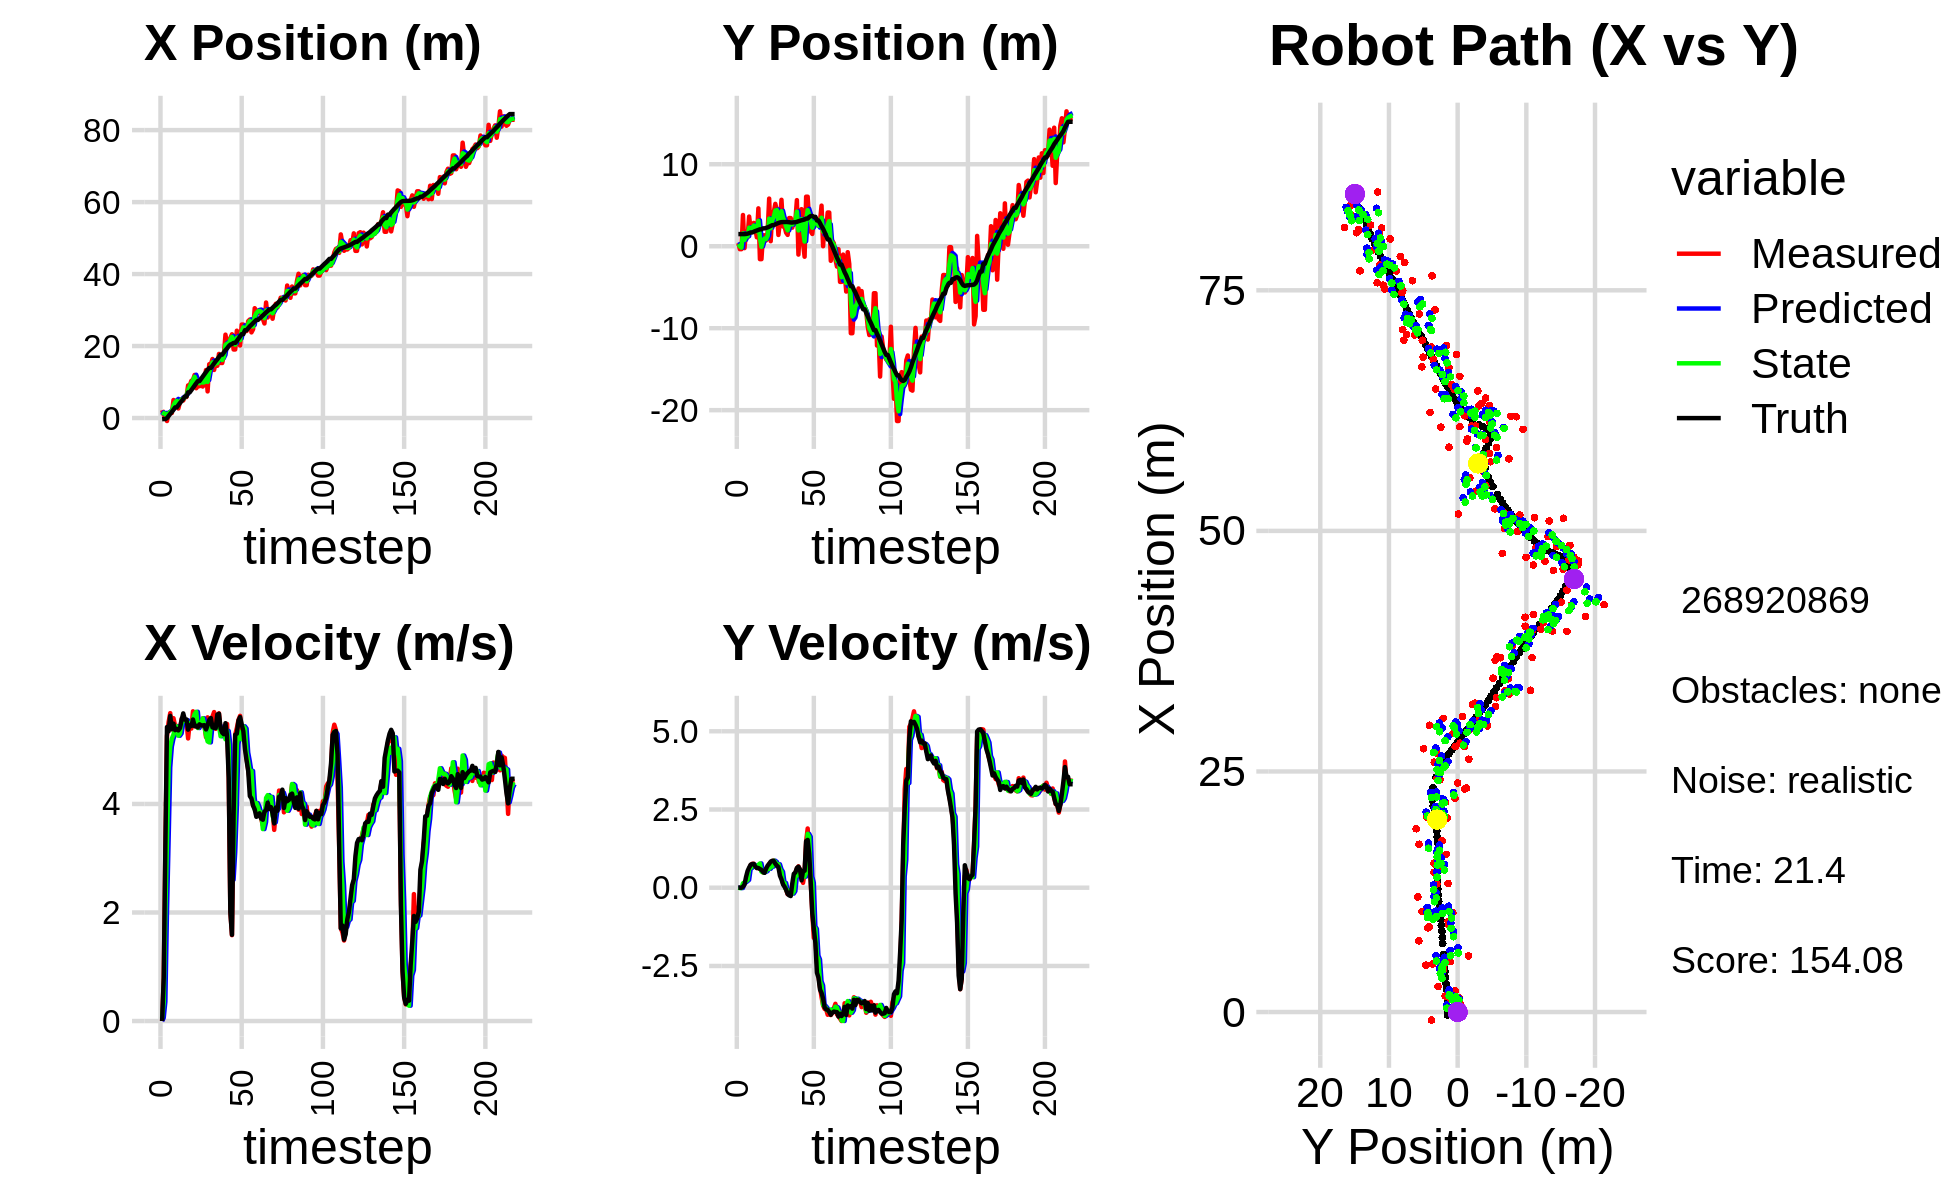

The table this chart was drawn from, first rows:
2.196137696801677031e+00, 3.750411273328719819e-01, 0.000000000000000000e+00, 0.000000000000000000e+00, 0.000000000000000000e+00, 0.000000000000000000e+00, 0.000000000000000000e+00, 0.000000000000000000e+00, 7.841919973422040169e-01, 1.603005158961905985e-01, 0.000000000000000000e+00, 0.000000000000000000e+00, -3.260841071522187495e-01, 1.476325273985414244e+00, 0.000000000000000000e+00, 0.000000000000000000e+00, 0.000000000000000000e+00, -1.199404287035576999e-04
2.196137696801677031e+00, 3.750411273328719819e-01, 0.000000000000000000e+00, 0.000000000000000000e+00, 7.841919973422040169e-01, 1.603005158961905985e-01, 0.000000000000000000e+00, 0.000000000000000000e+00, 1.577477022926803585e+00, 2.582632545276153935e-01, 5.877817894888934941e-02, 2.005653236261971829e-03, -3.260841071522187495e-01, 1.476325273985414244e+00, 0.000000000000000000e+00, 0.000000000000000000e+00, 0.000000000000000000e+00, -5.598799907602369785e-04
8.454472124934448996e-01, -3.625863066499913079e-01, 7.809998842469377811e-01, 4.572848307662022720e-04, 1.583354840821692422e+00, 2.584638198512416163e-01, 5.877817894888934941e-02, 2.005653236261971829e-03, 1.281394716412876944e+00, -1.162594225547719518e-02, 3.555563345598565794e-01, -1.205090684669184870e-02, -2.922095949478536459e-01, 1.476321054169156266e+00, 8.000000000000000444e-01, 0.000000000000000000e+00, 8.000000119209289551e-01, -5.855119670741260052e-04
8.454472124934448996e-01, -3.625863066499913079e-01, 3.180999647341808956e+00, -1.485667402953676913e-03, 1.316950349868862613e+00, -1.283103294014638004e-02, 3.555563345598565794e-01, -1.205090684669184870e-02, 1.218125359570303878e+00, -1.704484563053809132e-01, 2.010135431247805471e+00, -9.152083737035757172e-03, -2.922095949478536459e-01, 1.476321054169156266e+00, 3.200000000000000178e+00, -1.000000000000000021e-03, 3.200000047683715820e+00, 4.670441558118909597e-04
-8.353507813889241573e-01, 3.806936972484066040e+00, 5.252957497465795100e+00, 2.107713018885613507e-02, 1.419138902695084470e+00, -1.713636646790844820e-01, 2.010135431247805471e+00, -9.152083737035757172e-03, 4.068241579163147659e-01, 1.568892642863324749e+00, 3.321558492948559760e+00, 1.408833610975253059e-01, -8.460968664392254021e-03, 1.476253025969065824e+00, 5.418000000000000149e+00, 3.500000000000000333e-02, 5.418000221252441406e+00, -4.012409597635269165e-03
1.463583380135413892e+00, -2.323254119523556760e-01, 5.510367585644786459e+00, 1.703472842689415512e-01, 7.389800072111707419e-01, 1.582980978973077324e+00, 3.321558492948559760e+00, 1.408833610975253059e-01, 1.245654971297146307e+00, 7.650813146368834472e-01, 4.674126891146022977e+00, 1.689177685099144122e-01, 5.480003652157868776e-01, 1.478637600010153763e+00, 5.339999999999999858e+00, 1.010000000000000064e-01, 5.341000080108642578e+00, -3.090411797165870667e-02
1.674188464823189504e+00, 1.804841875032260567e+00, 5.674289310903859018e+00, 1.754147539606744910e-01, 1.713067660411748516e+00, 7.819730914878748607e-01, 4.674126891146022977e+00, 1.689177685099144122e-01, 1.671198828629252509e+00, 1.230591182029038055e+00, 5.059291343573253386e+00, 2.083544095725479717e-01, 1.161895781616786527e+00, 1.496217995083115815e+00, 5.623999999999999666e+00, 3.459999999999999742e-01, 5.633999824523925781e+00, -3.090411797165870667e-02
1.394441485268439473e+00, 1.094283043158311042e+00, 5.374444533111155664e+00, 4.091998548708808969e-01, 2.177127962986578069e+00, 1.251426622986292925e+00, 5.059291343573253386e+00, 2.083544095725479717e-01, 1.796314741355850231e+00, 1.195702505524877779e+00, 5.205986858489930036e+00, 2.490166545115103380e-01, 1.700496703560295808e+00, 1.532979248567265085e+00, 5.378999999999999559e+00, 5.350000000000000311e-01, 5.406000137329101562e+00, -7.599145919084548950e-02
5.003691941977465696e+00, 3.617899684439749297e+00, 5.580980052962237536e+00, 5.892414785036228508e-01, 2.316913427204843501e+00, 1.220604170976028913e+00, 5.205986858489930036e+00, 2.490166545115103380e-01, 3.495042555163958120e+00, 2.264173364718059300e+00, 5.278900128090199928e+00, 6.045892137845482184e-01, 2.319873839655046233e+00, 1.596493988313697487e+00, 5.480000000000000426e+00, 6.430000000000000160e-01, 5.517000198364257812e+00, -1.051905825734138489e-01
4.641232758812110504e+00, 2.066283508024269189e+00, 5.439063720835221716e+00, 7.237089989123037803e-01, 4.022932567972977935e+00, 2.324632286096514289e+00, 5.278900128090199928e+00, 6.045892137845482184e-01, 4.342109619169056245e+00, 2.217635565722043012e+00, 5.413574305191809266e+00, 6.309200319601819817e-01, 2.946220427598207792e+00, 1.678350730737296015e+00, 5.360999999999999766e+00, 7.359999999999999876e-01, 5.410999774932861328e+00, -1.322806477546691895e-01
4.641232758812110504e+00, 2.066283508024269189e+00, 5.439794128590170530e+00, 7.626855012533153566e-01, 4.883467049688237083e+00, 2.280727568918061277e+00, 5.413574305191809266e+00, 6.309200319601819817e-01, 4.773928270370414673e+00, 2.182345152633579755e+00, 5.430010829928371585e+00, 7.305082731278852437e-01, 2.946220427598207792e+00, 1.678350730737296015e+00, 5.384000000000000341e+00, 7.590000000000000080e-01, 5.410999774932861328e+00, -1.392968446016311646e-01
2.651397913827245656e+00, 2.842818452788802741e+00, 5.413016316833580532e+00, 7.663833486664605177e-01, 5.316929353363251565e+00, 2.255395979946368090e+00, 5.430010829928371585e+00, 7.305082731278852437e-01, 3.997037996741706234e+00, 2.523593364250285909e+00, 5.257448552404683007e+00, 7.289872577029140599e-01, 3.562801391111559024e+00, 1.764788581261560907e+00, 5.355999999999999872e+00, 7.600000000000000089e-01, 5.409999847412109375e+00, -1.406467705965042114e-01
4.442241966472376902e+00, 2.072638480137302341e+00, 5.369153433310980716e+00, 6.796597311951417808e-01, 4.522782851982174890e+00, 2.596492090020577237e+00, 5.257448552404683007e+00, 7.289872577029140599e-01, 4.484303440399011187e+00, 2.367835134547797260e+00, 5.300494767903431992e+00, 6.715972554344410428e-01, 4.178775817123796976e+00, 1.851122392157755536e+00, 5.399000000000000021e+00, 6.810000000000000497e-01, 5.440999984741210938e+00, -1.259163022041320801e-01
5.247814923816032540e+00, 1.087895048815567201e+00, 5.572102792120208647e+00, 6.335078919734903335e-01, 5.014352917189354386e+00, 2.434994860091241442e+00, 5.300494767903431992e+00, 6.715972554344410428e-01, 5.141653521840670926e+00, 1.823433015599158935e+00, 5.483922741401604739e+00, 6.834551238506137993e-01, 4.694610625637235302e+00, 1.916381492141430831e+00, 5.546999999999999709e+00, 6.280000000000000027e-01, 5.583000183105468750e+00, -1.132066845893859863e-01
4.875847250099720753e+00, 4.617187871293978674e+00, 5.558192467270917092e+00, 6.319263883830678052e-01, 5.690045795980831045e+00, 1.891778527984220304e+00, 5.483922741401604739e+00, 6.834551238506137993e-01, 5.313537742388350971e+00, 3.091996022860223459e+00, 5.535720153924018838e+00, 7.323873147776900350e-01, 5.329309493645739693e+00, 1.988936795483791320e+00, 5.669999999999999929e+00, 6.290000000000000036e-01, 5.704999923706054688e+00, -1.132066845893859863e-01
5.841186761988571341e+00, -1.578223155729867155e+00, 5.537247272539701726e+00, 6.031538402923474207e-01, 5.867109757780752943e+00, 3.165234754337992396e+00, 5.535720153924018838e+00, 7.323873147776900350e-01, 5.854594573620060416e+00, 1.011409169427675891e+00, 5.535046214195091352e+00, 7.750967101098420464e-01, 5.979375868971764874e+00, 2.060369088093027656e+00, 5.554999999999999716e+00, 5.999999999999999778e-01, 5.586999893188476562e+00, -1.084988936781883240e-01
5.841186761988571341e+00, -1.578223155729867155e+00, 5.508395584468363637e+00, 5.620934712976722869e-01, 6.408099195039569373e+00, 1.088918840438660052e+00, 5.535046214195091352e+00, 7.750967101098420464e-01, 6.144089338898097274e+00, -7.599460047072303936e-02, 5.543614395187757893e+00, 5.137631444820568438e-01, 5.979375868971764874e+00, 2.060369088093027656e+00, 5.557999999999999829e+00, 5.679999999999999494e-01, 5.586999893188476562e+00, -1.016910597681999207e-01
9.068281322635636243e+00, 1.335228278050993866e+00, 5.208103033598258769e+00, 4.889000232087709619e-01, 6.698450778416873419e+00, -2.461828602251735221e-02, 5.543614395187757893e+00, 5.137631444820568438e-01, 7.827806492615202671e+00, 5.873870754005618977e-01, 5.483188566723787183e+00, 4.897633922017327612e-01, 7.135421782911607558e+00, 2.174951745272926118e+00, 5.370000000000000107e+00, 5.040000000000000036e-01, 5.394000053405761719e+00, -9.359866380691528320e-02
9.068281322635636243e+00, 1.335228278050993866e+00, 5.510932902697984304e+00, 4.823310683125778264e-01, 8.376125349287582011e+00, 6.363634146207352016e-01, 5.483188566723787183e+00, 4.897633922017327612e-01, 8.701185813778790745e+00, 9.439600465591585499e-01, 5.470441120274885272e+00, 5.069994518421745422e-01, 7.135421782911607558e+00, 2.174951745272926118e+00, 5.450000000000000178e+00, 4.759999999999999787e-01, 5.471000194549560547e+00, -8.730012178421020508e-02
1.033542326097612651e+01, 7.093581692751383949e-01, 5.390270026252070856e+00, 6.039558979807504446e-01, 9.248229925806279894e+00, 9.946599917433760485e-01, 5.470441120274885272e+00, 5.069994518421745422e-01, 9.766244773609367158e+00, 8.747313948564943153e-01, 5.489429835516911993e+00, 5.294336561922990958e-01, 7.756559402187424901e+00, 2.230333640003811624e+00, 5.437000000000000277e+00, 6.099999999999999867e-01, 5.471000194549560547e+00, -1.115801930427551270e-01
1.058679345222648926e+01, 1.694316996271634235e+00, 5.708280240418027063e+00, 6.395875348984273456e-01, 1.031518775716105907e+01, 9.276747604757242804e-01, 5.489429835516911993e+00, 5.294336561922990958e-01, 1.044572869698294149e+01, 1.260481685410645980e+00, 5.556934234941509843e+00, 6.442101118301485352e-01, 8.381368667166873010e+00, 2.295704675757478164e+00, 5.557000000000000384e+00, 7.059999999999999609e-01, 5.602000236511230469e+00, -1.115801930427551270e-01
1.196593382926570648e+01, 5.809993816657437193e+00, 5.614138706358940745e+00, 7.648537978895322276e-01, 1.100142212047709300e+01, 1.324902696593660778e+00, 5.556934234941509843e+00, 6.442101118301485352e-01, 1.146209948167179427e+01, 3.362856094967916487e+00, 5.655250252917611853e+00, 6.034314691290237898e-01, 9.017213851621370679e+00, 2.379275156605401342e+00, 5.434000000000000163e+00, 7.630000000000000115e-01, 5.486999988555908203e+00, -1.354034543037414551e-01
8.276600390743716673e+00, 6.097269189366882891e-01, 5.421268853401475241e+00, 8.001526280557088588e-01, 1.202762450696355501e+01, 3.423199241880818811e+00, 5.655250252917611853e+00, 6.034314691290237898e-01, 1.024026118196393043e+01, 2.178184970122579500e+00, 5.699544361117230729e+00, 6.691954467050356126e-01, 9.641386062163860515e+00, 2.468992127868372410e+00, 5.440999999999999837e+00, 8.359999999999999654e-01, 5.505000114440917969e+00, -1.465371251106262207e-01
8.842962771503895425e+00, 4.147664977716815748e+00, 5.428315790644488104e+00, 8.534702217031553406e-01, 1.081021561807565412e+01, 2.245104514793083261e+00, 5.699544361117230729e+00, 6.691954467050356126e-01, 9.872767970121731906e+00, 3.122309660859152736e+00, 5.400138221005277295e+00, 6.771198067278452193e-01, 1.026519206159315800e+01, 2.566387368613737952e+00, 5.411999999999999922e+00, 8.599999999999999867e-01, 5.480000019073486328e+00, -1.559489518404006958e-01
8.842962771503895425e+00, 4.147664977716815748e+00, 5.514089059062141196e+00, 8.680687637906251419e-01, 1.041278179222226008e+01, 3.190021641531937124e+00, 5.400138221005277295e+00, 6.771198067278452193e-01, 9.664954007810255376e+00, 3.603411121286533625e+00, 5.492633915806749201e+00, 8.637384767102176397e-01, 1.026519206159315800e+01, 2.566387368613737952e+00, 5.467999999999999972e+00, 8.539999999999999813e-01, 5.533999919891357422e+00, -1.561458855867385864e-01
1.045441988136741607e+01, 5.168270899890899273e+00, 5.432075896276084670e+00, 7.814694721828888690e-01, 1.021421739939093065e+01, 3.689784968957555478e+00, 5.492633915806749201e+00, 8.637384767102176397e-01, 1.032669169264058517e+01, 4.350176294953521428e+00, 5.469737846260166236e+00, 8.271516293641703044e-01, 1.089007952819147107e+01, 2.664954020517709132e+00, 5.450999999999999623e+00, 7.670000000000000151e-01, 5.504000186920166016e+00, -1.428817063570022583e-01
8.750138789242170034e+00, 4.367095900623727545e+00, 5.576731184544535758e+00, 6.879170180793973133e-01, 1.087366547726660215e+01, 4.432891457889938103e+00, 5.469737846260166236e+00, 8.271516293641703044e-01, 9.856756844402202233e+00, 4.409647711352628896e+00, 5.578969324563438192e+00, 7.121261580149581549e-01, 1.151696589586782160e+01, 2.755929066396638039e+00, 5.447000000000000064e+00, 7.079999999999999627e-01, 5.492000102996826172e+00, -1.227348595857620239e-01
9.418301612138447965e+00, 1.373025728703989312e+00, 5.462596496059141771e+00, 6.738379470314881381e-01, 1.041465377685854676e+01, 4.480860327154124967e+00, 5.578969324563438192e+00, 7.121261580149581549e-01, 9.945439086696687525e+00, 3.072481763500997332e+00, 5.439890994416700210e+00, 7.490050475357115101e-01, 1.214288905265477503e+01, 2.834482623094425779e+00, 5.453000000000000291e+00, 6.590000000000000302e-01, 5.492000102996826172e+00, -1.227348595857620239e-01
1.332853153366291643e+01, 3.032147018147060002e+00, 5.233497699375818435e+00, 5.564808631826706486e-01, 1.048942818613835826e+01, 3.147382268254568682e+00, 5.439890994416700210e+00, 7.490050475357115101e-01, 1.185204715117160212e+01, 3.104642997037697860e+00, 5.271614063548067719e+00, 5.891450032750588095e-01, 1.276626971401352506e+01, 2.898178293447782661e+00, 5.375000000000000000e+00, 3.840000000000000080e-01, 5.388999938964843750e+00, -1.059325486421585083e-01
7.397082358714031081e+00, 5.662448955715199794e+00, 5.596642562726737324e+00, 3.567265061949047578e-01, 1.237920855752640925e+01, 3.163557497365203641e+00, 5.271614063548067719e+00, 5.891450032750588095e-01, 1.004800187044370396e+01, 4.270779403463130564e+00, 5.153008506313774717e+00, 5.096060037659815301e-01, 1.338618472213881816e+01, 2.935488773940149176e+00, 5.448999999999999844e+00, 2.660000000000000142e-01, 5.455999851226806641e+00, -6.365326792001724243e-02
1.494547739649414986e+01, 2.400518193025131364e+00, 5.543040705262930246e+00, 1.473960172396017176e-01, 1.056330272107508073e+01, 4.321740003839728672e+00, 5.153008506313774717e+00, 5.096060037659815301e-01, 1.270151800896721639e+01, 3.491947415125630894e+00, 5.135744014519922906e+00, 1.521013076035656053e-01, 1.391180804357225753e+01, 2.949618293600348551e+00, 5.549000000000000377e+00, 1.039999999999999952e-01, 5.550000190734863281e+00, -2.658491954207420349e-02
1.494547739649414986e+01, 2.400518193025131364e+00, 5.443574679975731634e+00, 6.803065432076067787e-02, 1.321509241041920824e+01, 3.507157545885987382e+00, 5.135744014519922906e+00, 1.521013076035656053e-01, 1.402209455851149045e+01, 2.998812178766996794e+00, 5.445760971976788767e+00, 1.518892794194568463e-01, 1.391180804357225753e+01, 2.949618293600348551e+00, 5.583999999999999631e+00, 2.800000000000000058e-02, 5.584000110626220703e+00, -1.249677222222089767e-02
1.639181080510135757e+01, 1.656210018666953943e+00, 5.608635253806759202e+00, -6.398359627919818216e-02, 1.456667065570916897e+01, 3.014001106708942501e+00, 5.445760971976788767e+00, 1.518892794194568463e-01, 1.546147508095593892e+01, 2.425942949132585902e+00, 5.438340690908864516e+00, -6.826581990481966900e-02, 1.455159762475679130e+01, 2.956813050557514089e+00, 5.411999999999999922e+00, -6.199999999999999956e-02, 5.412000179290771484e+00, 1.140755601227283478e-02
1.335507097886567429e+01, 1.380993677379171114e+00, 5.694183112920979006e+00, -2.085237513044303770e-01, 1.600530915004682697e+01, 2.419116367142104096e+00, 5.438340690908864516e+00, -6.826581990481966900e-02, 1.477150622795711854e+01, 1.936275816004310979e+00, 5.427549357649532169e+00, -8.009625259607308645e-02, 1.517959788424064627e+01, 2.948482109690436559e+00, 5.402999999999999581e+00, -1.990000000000000102e-01, 5.406000137329101562e+00, 3.660412877798080444e-02
1.546262839449093107e+01, 3.436341656444486414e+00, 5.384390825563502680e+00, -1.971790072728631937e-01, 1.531426116372207247e+01, 1.928266190744703623e+00, 5.427549357649532169e+00, -8.009625259607308645e-02, 1.538451182129850636e+01, 2.596311917401092018e+00, 5.407643509992336561e+00, -1.247758267911548008e-01, 1.579974749722254046e+01, 2.924886061798875669e+00, 5.400999999999999801e+00, -2.449999999999999956e-01, 5.406000137329101562e+00, 3.660412877798080444e-02
1.451352623137749909e+01, 3.433788015419734219e+00, 5.592497172621212265e+00, -1.673261081492011804e-01, 1.592527617229774073e+01, 2.583834334721976322e+00, 5.407643509992336561e+00, -1.247758267911548008e-01, 1.526901394716989202e+01, 2.963950666432414227e+00, 5.432808476177481083e+00, -1.449137072841267526e-01, 1.631584551903747382e+01, 2.898612572195285342e+00, 5.650000000000000355e+00, -2.660000000000000142e-01, 5.656000137329101562e+00, 2.991082519292831421e-02
1.781077435658131236e+01, 2.260330988699502441e+00, 5.671461832473015718e+00, -1.696887109018700435e-01, 1.581229479478763977e+01, 2.949459295704001338e+00, 5.432808476177481083e+00, -1.449137072841267526e-01, 1.680398726114767172e+01, 2.647471017467216470e+00, 5.444622955886958771e+00, -1.879362936710791687e-01, 1.696621707081669683e+01, 2.884543492571258305e+00, 5.663000000000000256e+00, 1.360000000000000098e-01, 5.664000034332275391e+00, 2.991082519292831421e-02
1.528579309622714533e+01, 3.148022233127105274e+00, 5.349810005408882851e+00, 2.574263660631863071e-01, 1.734844955673636591e+01, 2.628677388100108647e+00, 5.444622955886958771e+00, -1.879362936710791687e-01, 1.639651661853272557e+01, 2.906655335784730010e+00, 5.247697486262873134e+00, -1.109273252535628723e-01, 1.760659220792648938e+01, 2.917762710447636909e+00, 5.392999999999999794e+00, 4.440000000000000058e-01, 5.410999774932861328e+00, -4.808169975876808167e-02
1.528579309622714533e+01, 3.148022233127105274e+00, 5.304758782961191521e+00, 4.751973591139150854e-01, 1.692128636715901280e+01, 2.895562603259373535e+00, 5.247697486262873134e+00, -1.109273252535628723e-01, 1.612118127165200931e+01, 2.981893382123038005e+00, 5.324323795661081604e+00, 3.725033276705863039e-01, 1.760659220792648938e+01, 2.917762710447636909e+00, 5.315000000000000391e+00, 4.859999999999999876e-01, 5.337999820709228516e+00, -8.934098482131958008e-02
1.743513396427570683e+01, 5.622163130787712682e+00, 5.300786304798987381e+00, 6.120132224563937795e-01, 1.665361365121811588e+01, 3.019143714890096586e+00, 5.324323795661081604e+00, 3.725033276705863039e-01, 1.701418497370256233e+01, 4.219189748225343095e+00, 5.360979809701210463e+00, 3.809005939224230364e-01, 1.822072985762974540e+01, 2.973357274342134815e+00, 5.285000000000000142e+00, 6.320000000000000062e-01, 5.322999954223632812e+00, -1.149481013417243958e-01
2.316359952131010758e+01, -1.020478295054216611e+00, 5.443301202196482613e+00, 6.831315333404417434e-01, 1.755028295467268507e+01, 4.257279807617585732e+00, 5.360979809701210463e+00, 3.809005939224230364e-01, 2.032194009645450805e+01, 1.923752235902183472e+00, 5.192333505047972864e+00, 4.501240590758459059e-01, 1.882776072612006502e+01, 3.043608142625576107e+00, 5.488999999999999879e+00, 6.720000000000000417e-01, 5.530000209808349609e+00, -1.248467713594436646e-01
2.042935076355339419e+01, 2.630012942914695895e+00, 5.474551163509881135e+00, 5.686014559687911918e-01, 2.084117344695930640e+01, 1.968764641809768179e+00, 5.192333505047972864e+00, 4.501240590758459059e-01, 2.064563849960260455e+01, 2.279226667404833151e+00, 5.345838494114376616e+00, 4.631768629795749992e-01, 1.934912875283895062e+01, 3.107959701310325951e+00, 5.246999999999999886e+00, 5.849999999999999645e-01, 5.280000209808349609e+00, -1.034915894269943237e-01
2.027800968336712373e+01, 4.520135237961143915e+00, 4.515683020515825596e+00, 3.470534483263197911e-01, 2.118022234901404133e+01, 2.325544353702790445e+00, 5.345838494114376616e+00, 4.631768629795749992e-01, 2.067758459903453172e+01, 3.295473229428110606e+00, 5.094847178069533022e+00, 4.421323882120762327e-01, 1.995663645869981551e+01, 3.165131879939655501e+00, 4.472999999999999865e+00, 2.349999999999999867e-01, 4.480000019073486328e+00, -7.670435309410095215e-02
2.221601739516717799e+01, 3.973741069651329227e-01, 2.023034100310352468e+00, 1.554805679239728844e-01, 2.118706931684148387e+01, 3.339686468249318363e+00, 5.094847178069533022e+00, 4.421323882120762327e-01, 2.173899655565639222e+01, 1.981589425408332161e+00, 3.194162242067480229e+00, 4.296277582745324231e-01, 2.039136889582126599e+01, 3.206733895449968674e+00, 2.008000000000000007e+00, 5.420000000000000373e-01, 2.079999923706054688e+00, -7.670435309410095215e-02
2.326817777793704423e+01, -1.282051252196159119e+00, 1.582711341396101590e+00, 4.734222702485366696e-01, 2.205841277986313997e+01, 2.024552201235785276e+00, 3.194162242067480229e+00, 4.296277582745324231e-01, 2.254138157251017915e+01, 5.686961250257869249e-01, 2.603202112889215769e+00, 3.550279106929652428e-01, 2.058025935336082313e+01, 3.263095690782297886e+00, 1.590000000000000080e+00, 5.420000000000000373e-01, 1.679999947547912598e+00, -2.906502187252044678e-01
1.904525533306870955e+01, 6.040808393340709515e+00, 3.785603882744300819e+00, 1.481022858754587279e+00, 2.280170178379909984e+01, 6.041989160950834714e-01, 2.603202112889215769e+00, 3.550279106929652428e-01, 2.104949138006624665e+01, 3.171707873692555246e+00, 3.111479705739760071e+00, 4.911174642826402481e-01, 2.086402705351749276e+01, 3.373255444797457425e+00, 3.798000000000000043e+00, 1.489000000000000101e+00, 4.079999923706054688e+00, -3.729189038276672363e-01
1.904525533306870955e+01, 6.040808393340709515e+00, 5.278886080141080406e+00, 1.892887616325720224e+00, 2.136063935064022346e+01, 3.220819620120819238e+00, 3.111479705739760071e+00, 4.911174642826402481e-01, 2.037549822334150562e+01, 4.401472270603458803e+00, 3.930316393975173739e+00, 1.721090136435371232e+00, 2.086402705351749276e+01, 3.373255444797457425e+00, 5.275999999999999801e+00, 1.526999999999999913e+00, 5.493000030517578125e+00, -3.442953526973724365e-01
2.426001098800393407e+01, 2.982862367113244151e+00, 5.399038153780336913e+00, 1.100222493999326812e+00, 2.076852986273902246e+01, 4.573581284246995615e+00, 3.930316393975173739e+00, 1.721090136435371232e+00, 2.231057817705386981e+01, 3.793940086939721290e+00, 5.105269021040157895e+00, 1.626060064386917636e+00, 2.142606547488085411e+01, 3.564975216076079700e+00, 5.296000000000000263e+00, 1.078999999999999959e+00, 5.403999805450439453e+00, -2.010286748409271240e-01
2.179961709675946224e+01, 1.785668088468926662e+00, 5.548986784438929121e+00, 1.494924044758552673e-01, 2.282110507915788489e+01, 3.956546093378412898e+00, 5.105269021040157895e+00, 1.626060064386917636e+00, 2.234760381329466838e+01, 3.064541142138317298e+00, 5.292193683634391022e+00, 3.570768205972221221e-01, 2.203832820052870645e+01, 3.680615379138199916e+00, 5.535999999999999588e+00, 1.479999999999999927e-01, 5.537000179290771484e+00, -2.693397179245948792e-02
2.015560033903105719e+01, 1.496207429367155672e+00, 5.624871596518294048e+00, -8.177259297244089398e-01, 2.287682318165810713e+01, 3.100248824198039710e+00, 5.292193683634391022e+00, 3.570768205972221221e-01, 2.162728142704451528e+01, 2.260583058623229835e+00, 5.324046478277510985e+00, 1.572859820534962538e-01, 2.267109969290709870e+01, 3.688617183395336951e+00, 5.602000000000000313e+00, -8.139999999999999458e-01, 5.659999847412109375e+00, 1.443654596805572510e-01
2.596501138808235609e+01, 3.399390517698857028e+00, 5.335289414744329051e+00, -1.603349296318304473e+00, 2.215968607487226549e+01, 2.276311656828579277e+00, 5.324046478277510985e+00, 1.572859820534962538e-01, 2.406303050035009505e+01, 2.844833899299795910e+00, 5.193349894862815397e+00, -1.232252014891235037e+00, 2.331223109379648761e+01, 3.585200263555901046e+00, 5.469000000000000306e+00, -1.314999999999999947e+00, 5.624000072479248047e+00, 2.919317483901977539e-01
2.596501138808235609e+01, 3.399390517698857028e+00, 5.421481177231247450e+00, -1.629251452881718798e+00, 2.458236548983637704e+01, 2.721608697810672606e+00, 5.193349894862815397e+00, -1.232252014891235037e+00, 2.520000421651143085e+01, 2.989344689131624211e+00, 5.432233586601158848e+00, -1.317100153154925346e+00, 2.331223109379648761e+01, 3.585200263555901046e+00, 5.341999999999999638e+00, -1.760999999999999899e+00, 5.624000072479248047e+00, 2.919317483901977539e-01
2.416123801478186905e+01, 2.561716927481681338e+00, 5.146237771624977420e+00, -2.358634191580011308e+00, 2.574322757517154514e+01, 2.857634673816131787e+00, 5.432233586601158848e+00, -1.317100153154925346e+00, 2.492491209103990357e+01, 2.771707710247875767e+00, 5.391045181763283622e+00, -2.171079560179341339e+00, 2.440758326681714507e+01, 3.143827034405065390e+00, 5.011999999999999567e+00, -2.716000000000000192e+00, 5.701000213623046875e+00, 4.297529458999633789e-01
2.416123801478186905e+01, 2.561716927481681338e+00, 4.835799942743475910e+00, -2.806122023280000377e+00, 2.546401660921623034e+01, 2.554599754229941677e+00, 5.391045181763283622e+00, -2.171079560179341339e+00, 2.489944135126442148e+01, 2.495906551693755304e+00, 4.947272512147105950e+00, -2.291497664233174358e+00, 2.440758326681714507e+01, 3.143827034405065390e+00, 4.801000000000000156e+00, -2.870999999999999996e+00, 5.593999862670898438e+00, 5.257939100265502930e-01
2.692309537549846610e+01, 3.026075033822376970e+00, 4.630254708496506666e+00, -3.183379000822974980e+00, 2.539416860247913377e+01, 2.266756785270438002e+00, 4.947272512147105950e+00, -2.291497664233174358e+00, 2.613333270430587518e+01, 2.638509137573539665e+00, 4.785415996636249503e+00, -2.989054801927239158e+00, 2.496733859222512564e+01, 2.814847661469292994e+00, 4.607999999999999652e+00, -3.254999999999999893e+00, 5.642000198364257812e+00, 6.022989153861999512e-01
2.736679461573504213e+01, 4.951020373254988449e+00, 4.402594610319686019e+00, -3.499505323960892866e+00, 2.661187430396950049e+01, 2.339603657380815882e+00, 4.785415996636249503e+00, -2.989054801927239158e+00, 2.697077462443917995e+01, 3.470478493297237232e+00, 4.590107582135247277e+00, -3.122874131971876910e+00, 2.549796584291874879e+01, 2.445126189017760687e+00, 4.145999999999999908e+00, -3.365000000000000213e+00, 5.339000225067138672e+00, 6.716071367263793945e-01
2.379460480818780965e+01, -2.070056034111047126e-03, 4.265462971150787652e+00, -3.761355120453013345e+00, 2.742978538265270316e+01, 3.158191080100049675e+00, 4.590107582135247277e+00, -3.122874131971876910e+00, 2.556673230945240505e+01, 1.795651341902585019e+00, 4.608731845020717977e+00, -3.745564065125853048e+00, 2.590241721270890451e+01, 2.124085320507206109e+00, 4.099999999999999645e+00, -3.540999999999999925e+00, 5.418000221252441406e+00, 7.226775884628295898e-01
2.464210620572061217e+01, 2.688931776087991832e+00, 3.971342892493606058e+00, -3.874111261193842637e+00, 2.602760549395447853e+01, 1.421094935389999758e+00, 4.608731845020717977e+00, -3.745564065125853048e+00, 2.543692722037726384e+01, 1.981761879308469698e+00, 4.106216308981391450e+00, -3.787934888324504534e+00, 2.636593440192170590e+01, 1.712011172394558356e+00, 3.967999999999999972e+00, -3.821000000000000174e+00, 5.507999897003173828e+00, 7.730054259300231934e-01
3.051634171584640143e+01, 2.106169431278374304e+00, 3.985659183791943061e+00, -3.888077042250485338e+00, 2.584754885127540192e+01, 1.602968390476019245e+00, 4.106216308981391450e+00, -3.787934888324504534e+00, 2.819432284211623596e+01, 1.828492496646127785e+00, 3.899628499360309419e+00, -3.852342352249391144e+00, 2.681734088066138710e+01, 1.269911377842604550e+00, 3.899999999999999911e+00, -3.888999999999999790e+00, 5.507999897003173828e+00, 7.730054259300231934e-01
2.980091717834703147e+01, 4.110194278785272104e+00, 3.954934639670847574e+00, -4.060137744467464671e+00, 2.858428569205226566e+01, 1.443258261421188626e+00, 3.899628499360309419e+00, -3.852342352249391144e+00, 2.912728827180315250e+01, 2.628744748607404258e+00, 4.016914194274420424e+00, -3.929609031434461830e+00, 2.725365355617296359e+01, 8.212817443728961386e-01, 3.763999999999999790e+00, -3.900999999999999801e+00, 5.421000003814697266e+00, 7.985230684280395508e-01
2.980091717834703147e+01, 4.110194278785272104e+00, 3.827307411229166068e+00, -4.006793949530040422e+00, 2.952897969123059596e+01, 2.235783845463958031e+00, 4.016914194274420424e+00, -3.929609031434461830e+00, 2.964706013710217647e+01, 3.063290699540761608e+00, 3.942876110933259071e+00, -3.929755118194462771e+00, 2.725365355617296359e+01, 8.212817443728961386e-01, 3.778000000000000025e+00, -3.967999999999999972e+00, 5.479000091552734375e+00, 8.083050847053527832e-01
... 158 more rows
